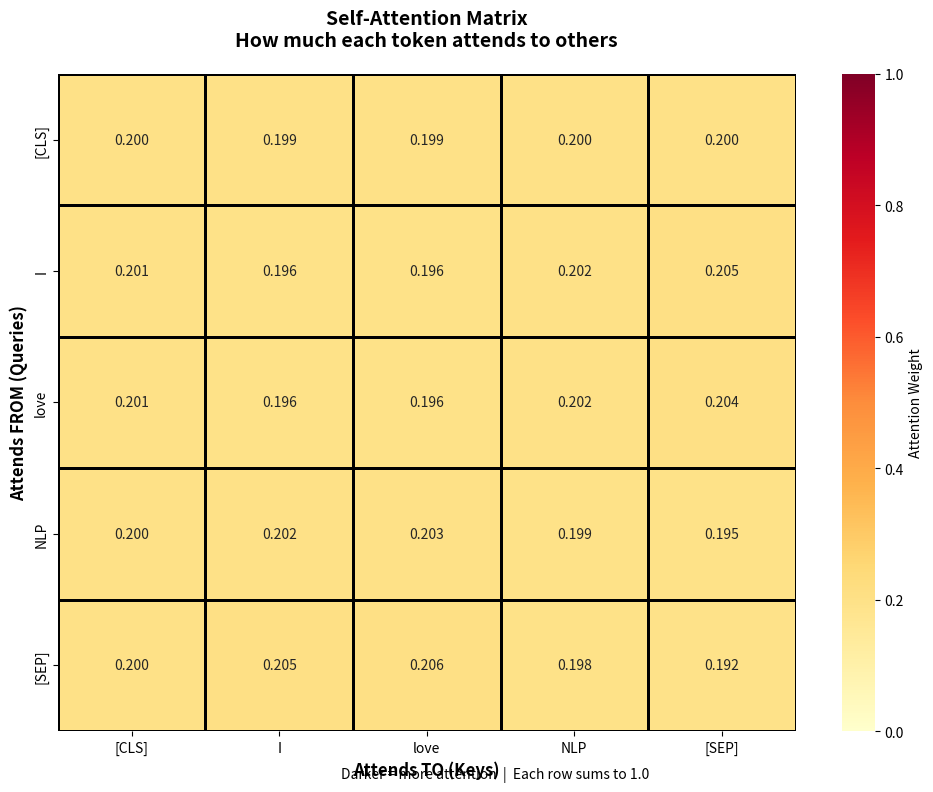
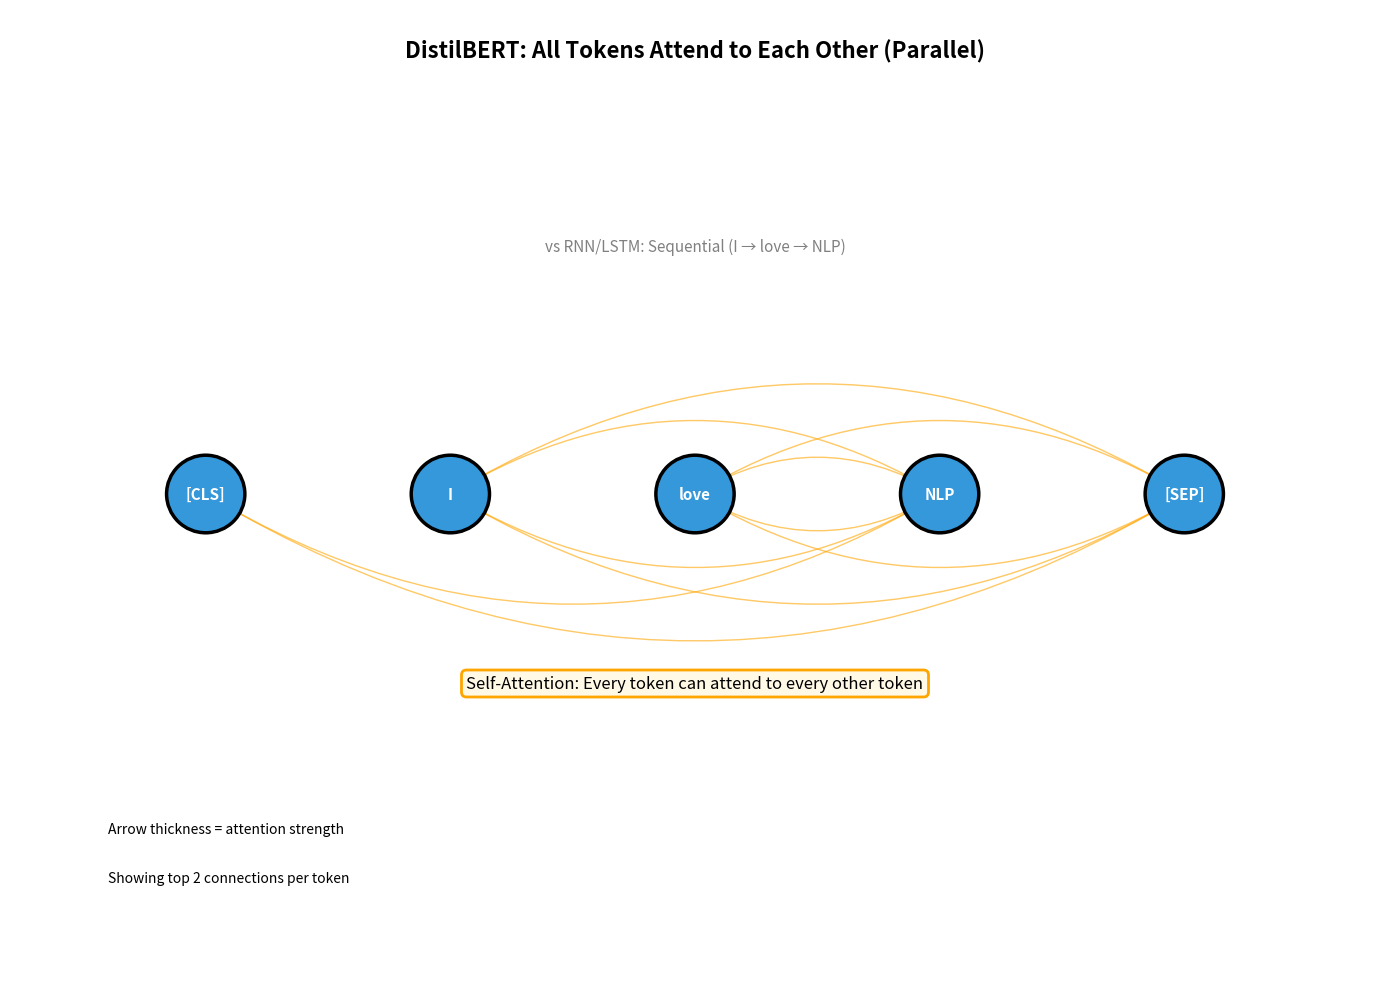
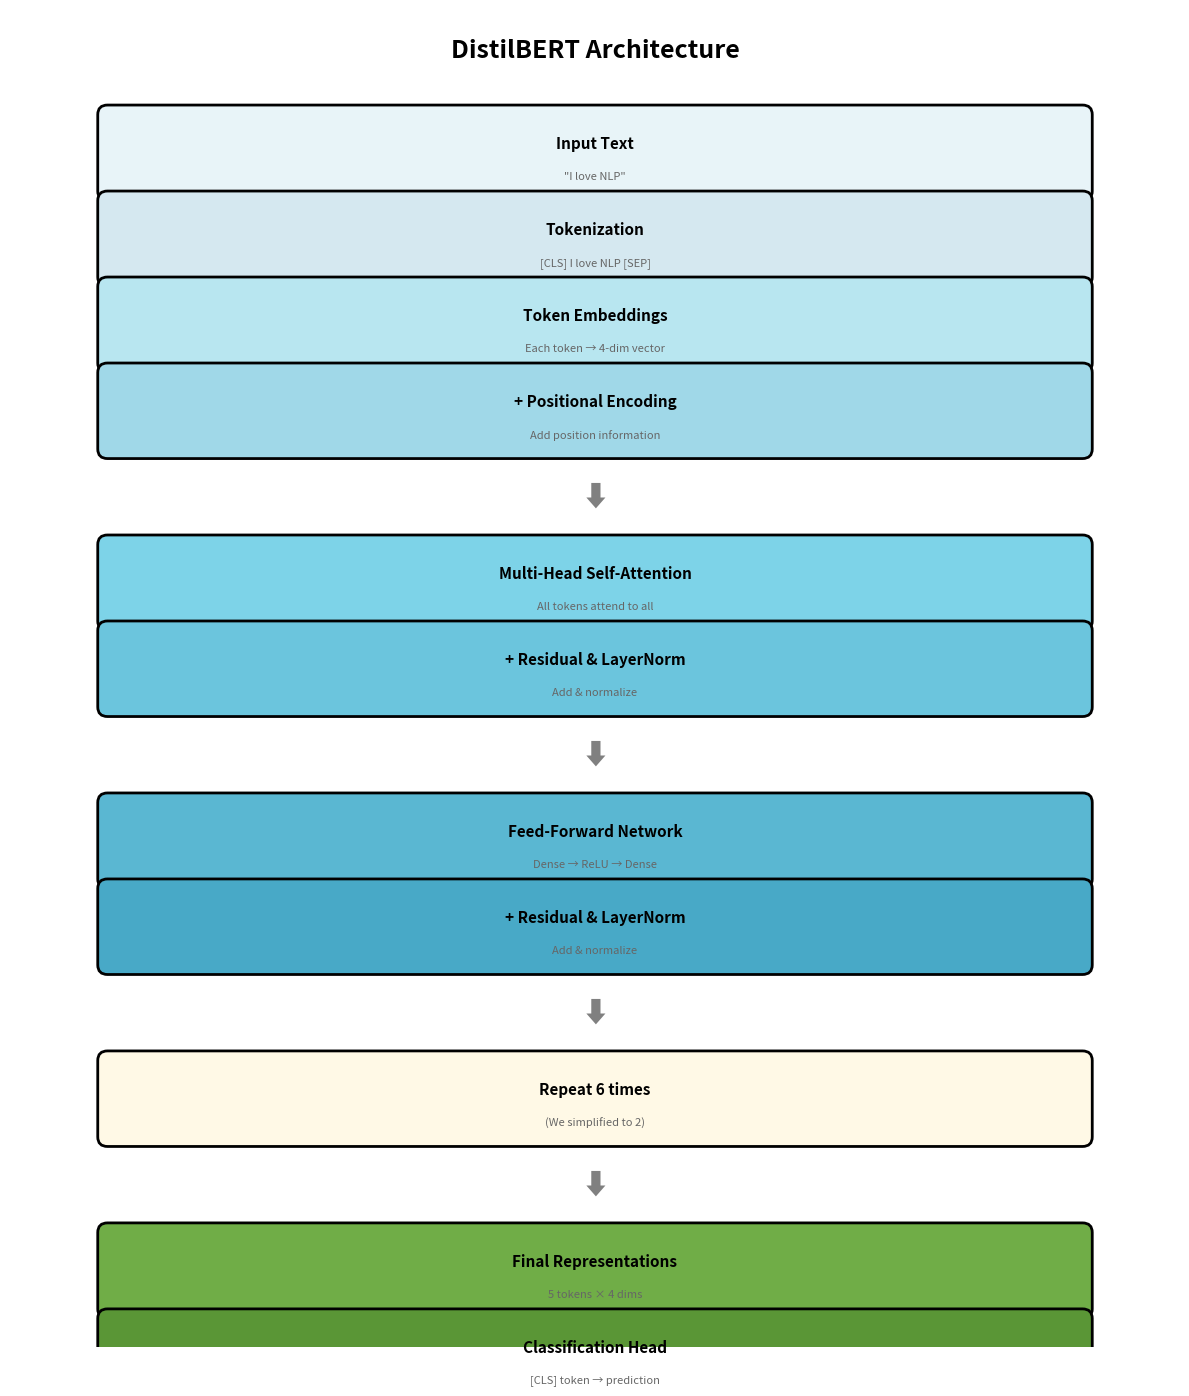

Reproduce these figures in Python, in order.
import numpy as np
import matplotlib.pyplot as plt
import seaborn as sns
from matplotlib.patches import Rectangle, FancyBboxPatch, FancyArrowPatch, Circle
from matplotlib.patches import ConnectionPatch

np.random.seed(42)

# Configuration
sentence = "I love NLP"
hidden_dim = 4  # Simplified (real DistilBERT uses 768)
n_heads = 2     # Number of attention heads (real: 12)
n_layers = 2    # Number of transformer layers (real: 6)

print("Sentence:", sentence)
print(f"Hidden dimension: {hidden_dim} (simplified from 768)")
print(f"Attention heads: {n_heads} (simplified from 12)")
print(f"Transformer layers: {n_layers} (simplified from 6)")
print()
print("Key Difference from RNN/LSTM:")
print("  ✗ No sequential processing")
print("  ✗ No hidden states passed through time")
print("  ✓ All tokens processed in PARALLEL")
print("  ✓ Uses SELF-ATTENTION to look at all words at once")

# Simplified tokenization (real BERT uses WordPiece)
# In real DistilBERT: "I love NLP" → [CLS] I love NLP [SEP]

tokens = ['[CLS]', 'I', 'love', 'NLP', '[SEP]']
vocab = {token: idx for idx, token in enumerate(tokens)}
token_ids = [vocab[t] for t in tokens]

print("Tokenization:")
print("="*60)
print(f"Input: '{sentence}'")
print(f"Tokens: {tokens}")
print(f"Token IDs: {token_ids}")
print()
print("Special tokens:")
print("  [CLS]: Classification token (for sentence-level tasks)")
print("  [SEP]: Separator token (marks end of sequence)")
print()
print(f"Sequence length: {len(tokens)}")
print("="*60)

# Create token embeddings (simplified)
# Real DistilBERT: 30,522 vocab × 768 dimensions
vocab_size = len(tokens)
embedding_matrix = np.array([
    [0.1, 0.2, 0.3, 0.4],  # [CLS]
    [0.5, 0.2, 0.1, 0.3],  # I
    [0.8, 0.6, 0.3, 0.5],  # love
    [0.1, 0.9, 0.7, 0.6],  # NLP
    [0.2, 0.3, 0.4, 0.5],  # [SEP]
])

# Get embeddings for our tokens
token_embeddings = embedding_matrix[token_ids]

print("Token Embeddings:")
print("="*60)
for token, emb in zip(tokens, token_embeddings):
    print(f"{token:8s}: {emb}")
print()
print(f"Shape: ({len(tokens)}, {hidden_dim})")
print("      (sequence_length, hidden_dimension)")
print("="*60)

# Simplified positional encodings
# Real DistilBERT uses learned positional embeddings
def get_positional_encoding(seq_len, hidden_dim):
    """Simplified positional encoding"""
    position = np.arange(seq_len)[:, np.newaxis]
    div_term = np.exp(np.arange(0, hidden_dim, 2) * -(np.log(10000.0) / hidden_dim))
    
    pos_encoding = np.zeros((seq_len, hidden_dim))
    pos_encoding[:, 0::2] = np.sin(position * div_term)
    pos_encoding[:, 1::2] = np.cos(position * div_term)
    
    return pos_encoding

positional_encodings = get_positional_encoding(len(tokens), hidden_dim)

print("Positional Encodings:")
print("="*60)
for i, (token, pos_enc) in enumerate(zip(tokens, positional_encodings)):
    print(f"Position {i} ({token:8s}): {pos_enc}")
print()
print("Why needed? Without position info, 'I love NLP' = 'NLP love I'")
print("Positional encoding tells the model token ORDER")
print("="*60)

# Add token embeddings and positional encodings
input_embeddings = token_embeddings + positional_encodings

print("Input Embeddings (Token + Position):")
print("="*60)
for token, emb in zip(tokens, input_embeddings):
    print(f"{token:8s}: {emb}")
print()
print("These embeddings now contain:")
print("  1. What the token is (semantic meaning)")
print("  2. Where the token is (position in sequence)")
print("="*60)

# Initialize Q, K, V weight matrices
np.random.seed(42)
W_q = np.random.randn(hidden_dim, hidden_dim) * 0.1
W_k = np.random.randn(hidden_dim, hidden_dim) * 0.1
W_v = np.random.randn(hidden_dim, hidden_dim) * 0.1

# Compute Q, K, V for all tokens
Q = input_embeddings @ W_q  # (5, 4) @ (4, 4) = (5, 4)
K = input_embeddings @ W_k
V = input_embeddings @ W_v

print("Query, Key, Value Matrices:")
print("="*60)
print("Each token has:")
print("  Query (Q):  'What am I looking for?'")
print("  Key (K):    'What do I offer?'")
print("  Value (V):  'What information do I have?'")
print()
print(f"Q shape: {Q.shape}")
print(f"K shape: {K.shape}")
print(f"V shape: {V.shape}")
print()
print("Q matrix (each row = query vector for one token):")
for token, q in zip(tokens, Q):
    print(f"  {token:8s}: {q}")
print("="*60)

# Compute attention scores: Q @ K^T
attention_scores = Q @ K.T / np.sqrt(hidden_dim)

print("Attention Scores (before softmax):")
print("="*60)
print("How much each token (row) attends to each token (column)")
print()
print(f"         {' '.join([f'{t:8s}' for t in tokens])}")
for i, (token, scores) in enumerate(zip(tokens, attention_scores)):
    scores_str = ' '.join([f'{s:8.3f}' for s in scores])
    print(f"{token:8s} {scores_str}")
print()
print("Higher score = more attention to that token")
print("="*60)

def softmax(x):
    exp_x = np.exp(x - np.max(x, axis=-1, keepdims=True))
    return exp_x / np.sum(exp_x, axis=-1, keepdims=True)

# Apply softmax to get attention weights (sum to 1 for each row)
attention_weights = softmax(attention_scores)

print("Attention Weights (after softmax):")
print("="*60)
print("Normalized probabilities - each row sums to 1.0")
print()
print(f"         {' '.join([f'{t:8s}' for t in tokens])}")
for i, (token, weights) in enumerate(zip(tokens, attention_weights)):
    weights_str = ' '.join([f'{w:8.3f}' for w in weights])
    print(f"{token:8s} {weights_str}  (sum={weights.sum():.3f})")
print()
print("Example: 'love' attends most to which tokens?")
love_idx = 2
max_attention = np.argmax(attention_weights[love_idx])
print(f"  → '{tokens[love_idx]}' attends most to '{tokens[max_attention]}'")
print("="*60)

# Multiply attention weights by values
attention_output = attention_weights @ V

print("Attention Output:")
print("="*60)
print("Weighted combination of all token values")
print()
for token, output in zip(tokens, attention_output):
    print(f"{token:8s}: {output}")
print()
print("Key insight:")
print("  Each token's output is influenced by ALL other tokens")
print("  Unlike RNN where 'I' only affects future tokens")
print("  Here 'NLP' can influence the representation of 'I'!")
print("="*60)

fig, ax = plt.subplots(figsize=(10, 8))

sns.heatmap(attention_weights, annot=True, fmt='.3f', cmap='YlOrRd',
            xticklabels=tokens, yticklabels=tokens,
            cbar_kws={'label': 'Attention Weight'},
            vmin=0, vmax=1, ax=ax, linewidths=1, linecolor='black')

ax.set_xlabel('Attends TO (Keys)', fontsize=12, fontweight='bold')
ax.set_ylabel('Attends FROM (Queries)', fontsize=12, fontweight='bold')
ax.set_title('Self-Attention Matrix\nHow much each token attends to others', 
             fontsize=14, fontweight='bold', pad=20)

# Add note
fig.text(0.5, 0.02, 'Darker = more attention  |  Each row sums to 1.0', 
         ha='center', fontsize=10, style='italic')

plt.tight_layout()
plt.savefig('distilbert_attention_heatmap.png', dpi=300, bbox_inches='tight')
plt.show()

print("Visualization saved as 'distilbert_attention_heatmap.png'")

fig, ax = plt.subplots(figsize=(14, 10))
ax.set_xlim(0, 14)
ax.set_ylim(0, 10)
ax.axis('off')

# Title
ax.text(7, 9.5, 'DistilBERT: All Tokens Attend to Each Other (Parallel)', 
        ha='center', fontsize=16, fontweight='bold')

# Token positions
token_positions = [(2, 5), (4.5, 5), (7, 5), (9.5, 5), (12, 5)]

# Draw tokens
for (x, y), token in zip(token_positions, tokens):
    circle = Circle((x, y), 0.4, color='#3498DB', ec='black', linewidth=2.5, zorder=3)
    ax.add_patch(circle)
    ax.text(x, y, token, ha='center', va='center', 
           fontsize=11, fontweight='bold', color='white')

# Draw attention connections (simplified - show strongest connections)
# Find top 2 connections for each token
for i, (token, (x1, y1)) in enumerate(zip(tokens, token_positions)):
    # Get top 2 attention weights (excluding self)
    weights = attention_weights[i].copy()
    weights[i] = 0  # Exclude self-attention for visualization
    top_indices = np.argsort(weights)[-2:]
    
    for j in top_indices:
        x2, y2 = token_positions[j]
        weight = attention_weights[i][j]
        
        # Draw arrow with thickness based on weight
        arrow = FancyArrowPatch((x1, y1), (x2, y2),
                               arrowstyle='->,head_width=0.3,head_length=0.2',
                               color='orange', linewidth=weight*5,
                               alpha=0.6, zorder=1,
                               connectionstyle="arc3,rad=0.3")
        ax.add_patch(arrow)

# Add legend
ax.text(7, 3, 'Self-Attention: Every token can attend to every other token', 
        ha='center', fontsize=12, style='italic', bbox=dict(boxstyle='round',
        facecolor='#FFF9E6', edgecolor='orange', linewidth=2))

ax.text(1, 1.5, 'Arrow thickness = attention strength', fontsize=10, style='italic')
ax.text(1, 1, 'Showing top 2 connections per token', fontsize=10, style='italic')

# Comparison text
ax.text(7, 7.5, 'vs RNN/LSTM: Sequential (I → love → NLP)', 
        ha='center', fontsize=11, color='gray', style='italic')

plt.tight_layout()
plt.savefig('distilbert_attention_flow.png', dpi=300, bbox_inches='tight')
plt.show()

print("Visualization saved as 'distilbert_attention_flow.png'")

fig, ax = plt.subplots(figsize=(12, 14))
ax.set_xlim(0, 12)
ax.set_ylim(0, 14)
ax.axis('off')

# Title
ax.text(6, 13.5, 'DistilBERT Architecture', 
        ha='center', fontsize=18, fontweight='bold')

y_pos = 12.5
box_width = 10
box_height = 0.8
x_center = 6

layers = [
    ('Input Text', '#E8F4F8', '"I love NLP"'),
    ('Tokenization', '#D5E8F0', '[CLS] I love NLP [SEP]'),
    ('Token Embeddings', '#B8E6F0', 'Each token → 4-dim vector'),
    ('+ Positional Encoding', '#A0D8E8', 'Add position information'),
    ('⬇', 'white', ''),
    ('Multi-Head Self-Attention', '#7DD3E8', 'All tokens attend to all'),
    ('+ Residual & LayerNorm', '#6BC5DD', 'Add & normalize'),
    ('⬇', 'white', ''),
    ('Feed-Forward Network', '#5AB7D2', 'Dense → ReLU → Dense'),
    ('+ Residual & LayerNorm', '#48A9C7', 'Add & normalize'),
    ('⬇', 'white', ''),
    ('Repeat 6 times', '#FFF9E6', '(We simplified to 2)'),
    ('⬇', 'white', ''),
    ('Final Representations', '#70AD47', '5 tokens × 4 dims'),
    ('Classification Head', '#5A9636', '[CLS] token → prediction'),
]

for i, (label, color, note) in enumerate(layers):
    y = y_pos - i * 0.9
    
    if label == '⬇':
        ax.text(x_center, y, '⬇', ha='center', va='center', 
               fontsize=20, color='gray')
    else:
        rect = FancyBboxPatch((x_center - box_width/2, y - box_height/2),
                             box_width, box_height,
                             boxstyle="round,pad=0.1",
                             edgecolor='black', facecolor=color,
                             linewidth=2)
        ax.add_patch(rect)
        
        ax.text(x_center, y + 0.1, label, ha='center', va='center',
               fontsize=11, fontweight='bold')
        
        if note:
            ax.text(x_center, y - 0.25, note, ha='center', va='center',
                   fontsize=8, style='italic', color='#666')

plt.tight_layout()
plt.savefig('distilbert_architecture.png', dpi=300, bbox_inches='tight')
plt.show()

print("Visualization saved as 'distilbert_architecture.png'")

print("\n" + "="*90)
print("COMPARISON: RNN vs LSTM vs BiLSTM vs DistilBERT (Transformer)")
print("="*90)

comparison = [
    ("Architecture", "Recurrent", "Recurrent", "Recurrent", "Transformer"),
    ("Processing", "Sequential", "Sequential", "Sequential", "Parallel"),
    ("States", "1 (h_t)", "2 (h_t, C_t)", "4 (2 dirs)", "None - uses attention"),
    ("Context", "Past only", "Past only", "Past + Future", "All tokens at once"),
    ("For 'love'", "Knows 'I'", "Knows 'I'", "Knows 'I' & 'NLP'", "Knows ALL tokens"),
    ("Attention", "None", "None", "None", "Self-attention"),
    ("Position info", "Implicit", "Implicit", "Implicit", "Explicit encoding"),
    ("Parameters", "~32", "~128", "~256", "~66M (real model)"),
    ("Speed", "Fast", "Medium", "Slow", "Fast (parallel)"),
    ("Long sequences", "Poor", "Good", "Good", "Excellent"),
    ("Vanishing grad", "Problem", "Solved", "Solved", "Not an issue"),
    ("Pre-training", "No", "No", "No", "Yes (BERT/DistilBERT)"),
]

print(f"{'Aspect':<18} {'RNN':<15} {'LSTM':<15} {'BiLSTM':<15} {'DistilBERT':<25}")
print("-"*90)
for row in comparison:
    print(f"{row[0]:<18} {row[1]:<15} {row[2]:<15} {row[3]:<15} {row[4]:<25}")
print("="*90)

print("\nKey Differences:")
print("="*90)
print("\n1. PROCESSING ORDER:")
print("   RNN/LSTM/BiLSTM: Process tokens ONE AT A TIME (sequential)")
print("   DistilBERT:      Process ALL TOKENS AT ONCE (parallel)")

print("\n2. CONTEXT AWARENESS:")
print("   RNN:        'love' only knows about 'I' (past)")
print("   LSTM:       'love' only knows about 'I' (past, better memory)")
print("   BiLSTM:     'love' knows 'I' (past) AND 'NLP' (future)")
print("   DistilBERT: 'love' ATTENDS to ALL tokens simultaneously")

print("\n3. MECHANISM:")
print("   RNN/LSTM/BiLSTM: Hidden states carry information")
print("   DistilBERT:      Self-attention computes relationships")

print("\n4. POSITION INFORMATION:")
print("   RNN/LSTM/BiLSTM: Position is implicit (order of processing)")
print("   DistilBERT:      Position is EXPLICIT (positional encodings)")

print("\n5. PRE-TRAINING:")
print("   RNN/LSTM/BiLSTM: Train from scratch for each task")
print("   DistilBERT:      Pre-trained on massive text, fine-tune for task")
print("="*90)